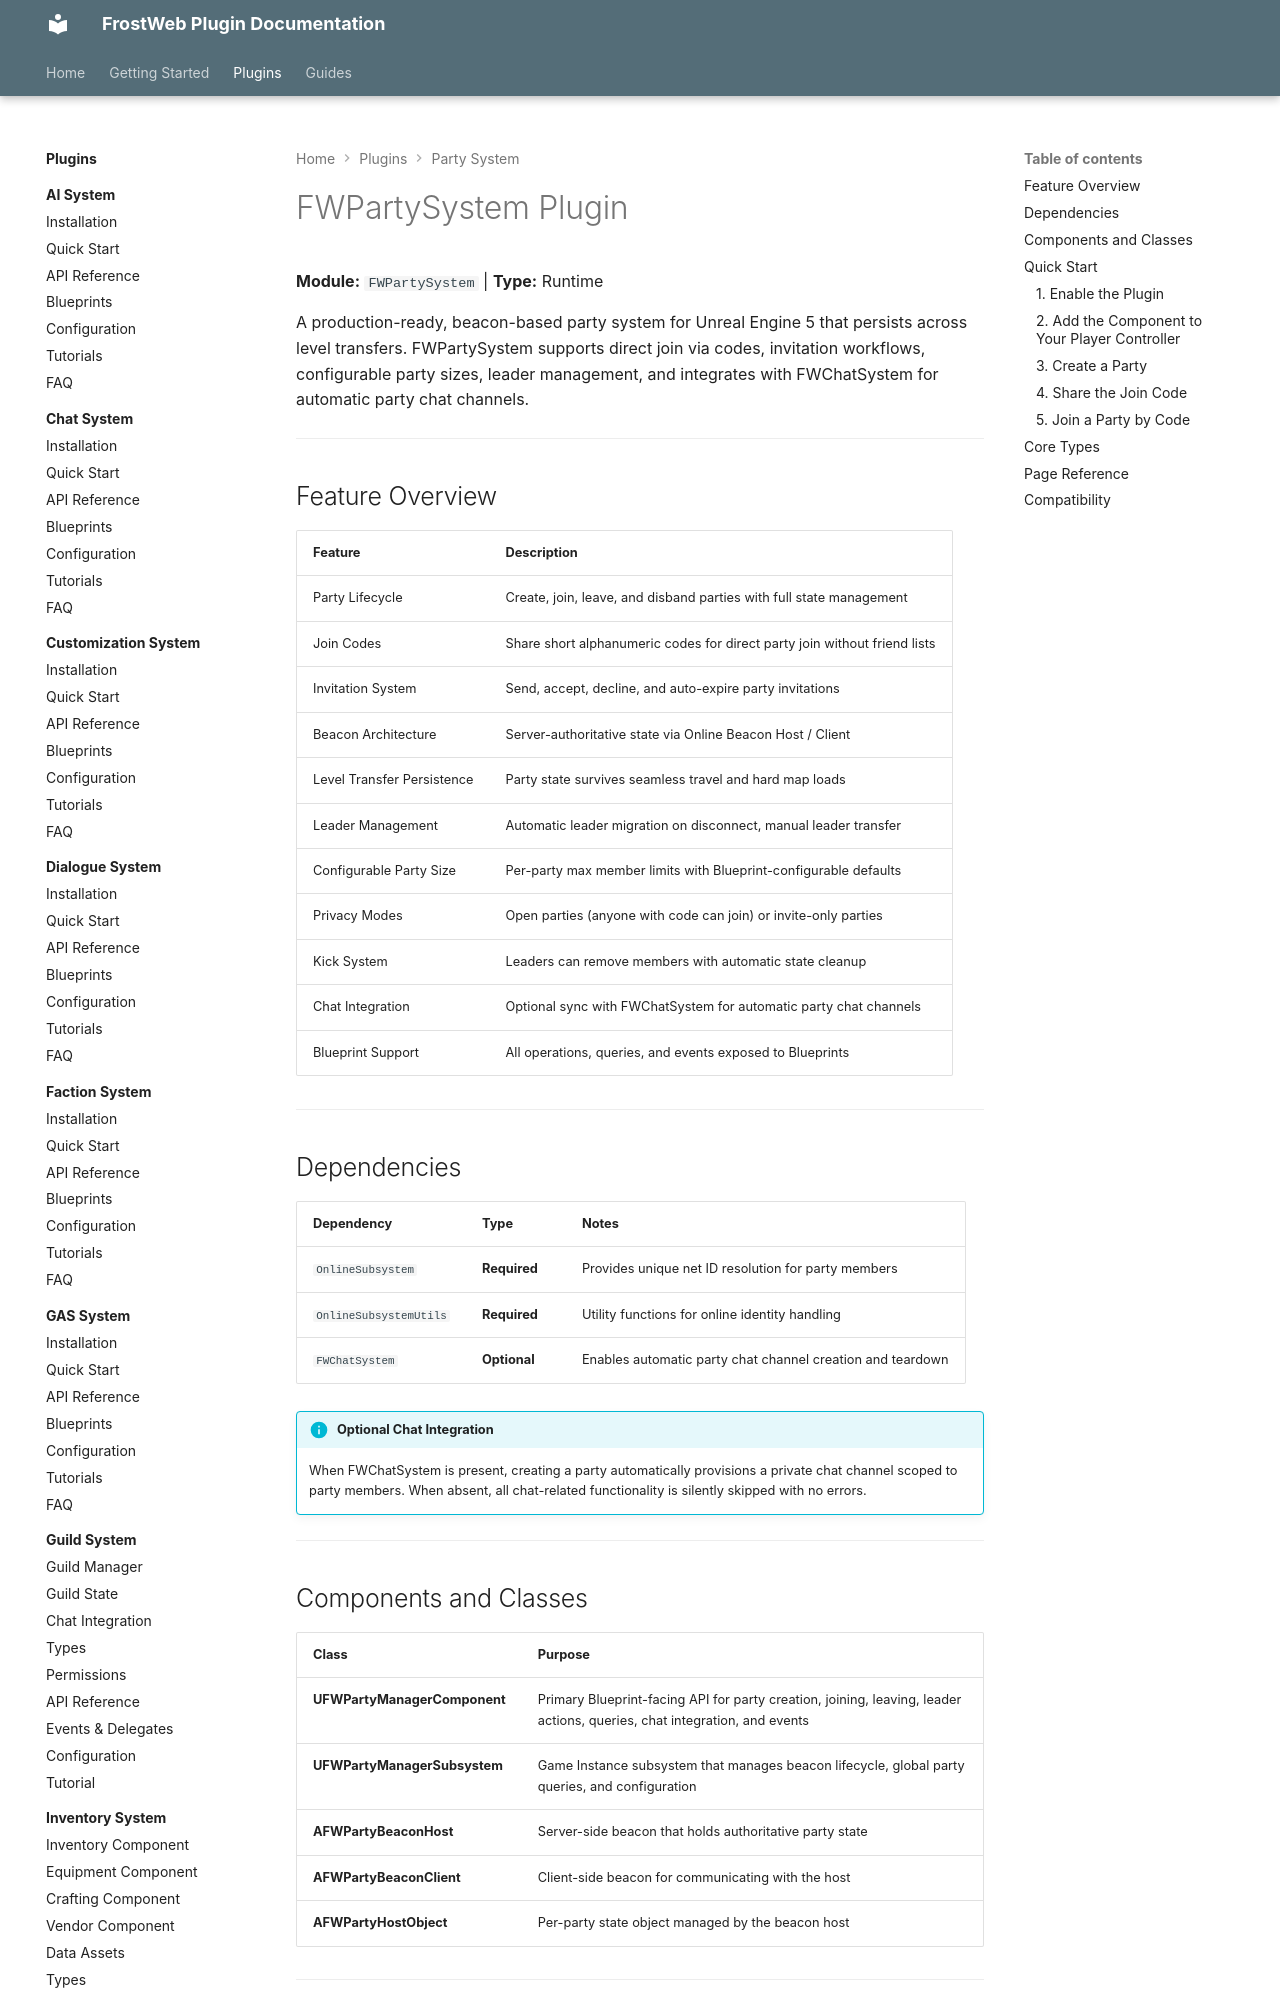

repository: FrostWeb-Studios/docs · page: latest/plugins/party-system/index.html · generator: mkdocs

---
title: FWPartySystem Plugin
description: Production-ready beacon-based party system with invitations, join codes, and seamless level transfer persistence for Unreal Engine 5.
tags:
  - plugin
  - party
  - multiplayer
  - social
---

# FWPartySystem Plugin

**Module:** `FWPartySystem` | **Type:** Runtime

A production-ready, beacon-based party system for Unreal Engine 5 that persists across level transfers. FWPartySystem supports direct join via codes, invitation workflows, configurable party sizes, leader management, and integrates with FWChatSystem for automatic party chat channels.

---

## Feature Overview

| Feature | Description |
|---|---|
| Party Lifecycle | Create, join, leave, and disband parties with full state management |
| Join Codes | Share short alphanumeric codes for direct party join without friend lists |
| Invitation System | Send, accept, decline, and auto-expire party invitations |
| Beacon Architecture | Server-authoritative state via Online Beacon Host / Client |
| Level Transfer Persistence | Party state survives seamless travel and hard map loads |
| Leader Management | Automatic leader migration on disconnect, manual leader transfer |
| Configurable Party Size | Per-party max member limits with Blueprint-configurable defaults |
| Privacy Modes | Open parties (anyone with code can join) or invite-only parties |
| Kick System | Leaders can remove members with automatic state cleanup |
| Chat Integration | Optional sync with FWChatSystem for automatic party chat channels |
| Blueprint Support | All operations, queries, and events exposed to Blueprints |

---

## Dependencies

| Dependency | Type | Notes |
|---|---|---|
| `OnlineSubsystem` | **Required** | Provides unique net ID resolution for party members |
| `OnlineSubsystemUtils` | **Required** | Utility functions for online identity handling |
| `FWChatSystem` | **Optional** | Enables automatic party chat channel creation and teardown |

!!! info "Optional Chat Integration"
    When FWChatSystem is present, creating a party automatically provisions a private chat channel scoped to party members. When absent, all chat-related functionality is silently skipped with no errors.

---
